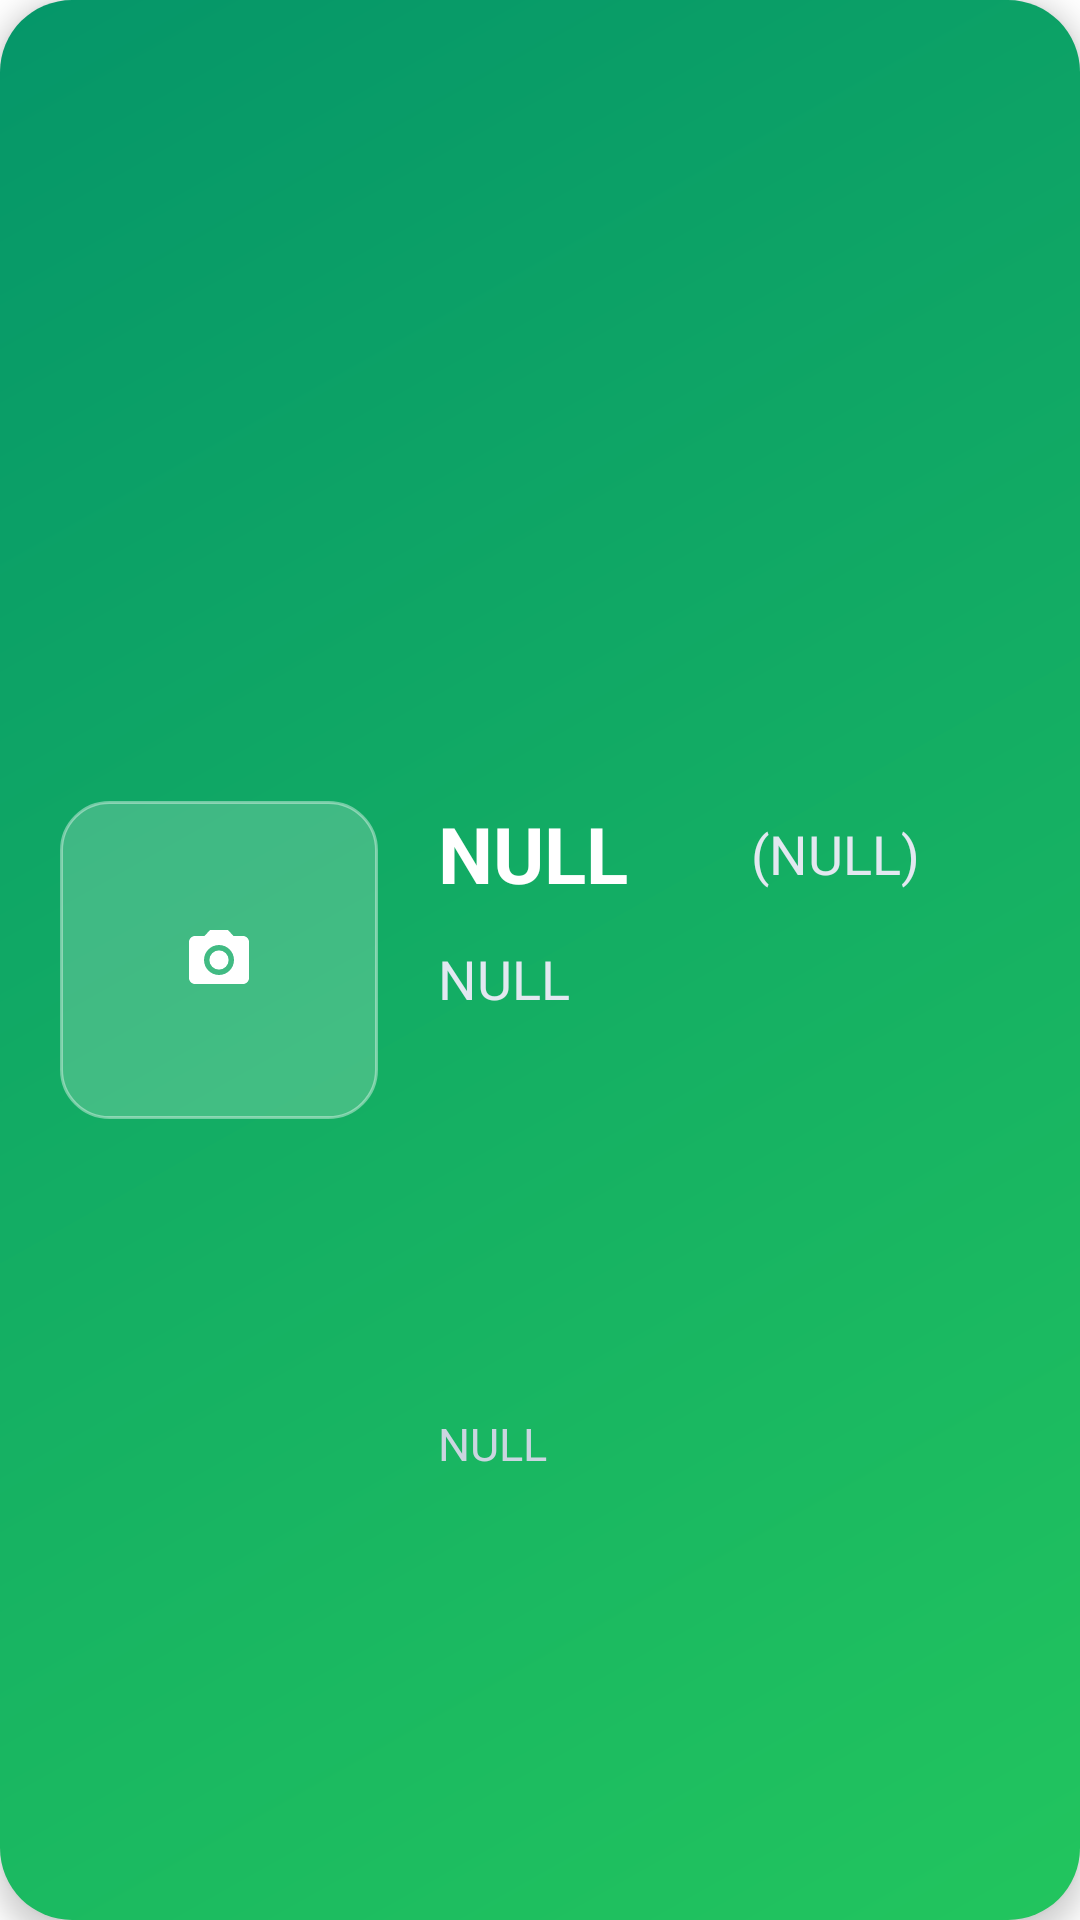

Reconstruct the res/layout file that produces this screen, plus the resources it refers to.
<!-- AndroidManifest.xml: application theme Theme.Anymals_Demo -->
<!-- res/layout/layout_pet_profile.xml -->
<?xml version="1.0" encoding="utf-8"?>
<androidx.constraintlayout.widget.ConstraintLayout
    xmlns:android="http://schemas.android.com/apk/res/android"
    xmlns:app="http://schemas.android.com/apk/res-auto"
    android:layout_width="match_parent"
    android:layout_height="wrap_content"
    android:padding="20dp"
    android:layout_marginBottom="5dp"
    android:background="@drawable/gradient_background"
    android:elevation="5dp">

    <ImageButton
        android:id="@+id/pet_Image"
        android:layout_width="106dp"
        android:layout_height="106dp"
        android:background="@drawable/bg_photo_upload_button"
        android:src="@drawable/ic_camera"
        android:scaleType="center"
        android:foreground="?attr/selectableItemBackground"
        app:layout_constraintBottom_toBottomOf="parent"
        app:layout_constraintStart_toStartOf="parent"
        app:layout_constraintTop_toTopOf="parent" />

    <TextView
        android:id="@+id/pet_Name"
        android:layout_width="wrap_content"
        android:layout_height="wrap_content"
        android:layout_marginStart="20dp"
        android:text="NULL"
        android:textColor="#FFFFFF"
        android:textSize="26sp"
        android:textStyle="bold"
        app:layout_constraintStart_toEndOf="@id/pet_Image"
        app:layout_constraintTop_toTopOf="@id/pet_Image" />

    <ImageView
        android:id="@+id/gender_Icon"
        android:layout_width="25dp"
        android:layout_height="25dp"
        android:layout_marginStart="10dp"
        app:layout_constraintBottom_toBottomOf="@id/pet_Name"
        app:layout_constraintStart_toEndOf="@id/pet_Name"
        app:layout_constraintTop_toTopOf="@id/pet_Name" />

    <TextView
        android:id="@+id/pet_Age"
        android:layout_width="wrap_content"
        android:layout_height="wrap_content"
        android:layout_marginStart="6dp"
        android:text="(NULL)"
        android:textColor="#E2E8F0"
        android:textSize="18sp"
        app:layout_constraintBottom_toBottomOf="@id/gender_Icon"
        app:layout_constraintStart_toEndOf="@id/gender_Icon"
        app:layout_constraintTop_toTopOf="@id/gender_Icon" />

    <TextView
        android:id="@+id/pet_Breed"
        android:layout_width="0dp"
        android:layout_height="wrap_content"
        android:layout_marginTop="12dp"
        android:text="NULL"
        android:textColor="#E2E8F0"
        android:textSize="18sp"
        app:layout_constraintEnd_toEndOf="parent"
        app:layout_constraintStart_toStartOf="@id/pet_Name"
        app:layout_constraintTop_toBottomOf="@id/pet_Name" />

    <TextView
        android:id="@+id/pet_Birthday"
        android:layout_width="0dp"
        android:layout_height="wrap_content"
        android:layout_marginTop="4dp"
        android:text="NULL"
        android:textColor="#CBD5E0"
        android:textSize="15sp"
        app:layout_constraintBottom_toBottomOf="parent"
        app:layout_constraintEnd_toEndOf="parent"
        app:layout_constraintStart_toStartOf="@id/pet_Name"
        app:layout_constraintTop_toBottomOf="@id/pet_Breed" />



</androidx.constraintlayout.widget.ConstraintLayout>
<!-- resources referenced by this layout -->
<resources>
  <!-- drawable bg_photo_upload_button (drawable) -->
  <?xml version="1.0" encoding="utf-8"?>
  <shape xmlns:android="http://schemas.android.com/apk/res/android">
      <solid android:color="#33FFFFFF" /> 
      <corners android:radius="16dp" />   
      <stroke android:width="1dp" android:color="#66FFFFFF" /> 
  </shape>
  <!-- drawable gradient_background (drawable) -->
  <?xml version="1.0" encoding="utf-8"?>
  <ripple xmlns:android="http://schemas.android.com/apk/res/android"
      android:color="#40FFFFFF"> <item>
      <shape android:shape="rectangle">
          <gradient
              android:startColor="#22C55E"
              android:endColor="#059669"
              android:angle="135" />
          <corners android:radius="24dp" />
      </shape>
  </item>
  
  </ripple>
  <!-- drawable ic_camera (drawable) -->
  <vector xmlns:android="http://schemas.android.com/apk/res/android"
      android:width="24dp"
      android:height="24dp"
      android:viewportWidth="24"
      android:viewportHeight="24">
      <path
          android:fillColor="#FFFFFF"
          android:pathData="M12,12m-3.2,0a3.2,3.2 0,1 1,6.4 0a3.2,3.2 0,1 1,-6.4 0M9,2L7.17,4H4c-1.1,0 -2,0.9 -2,2v12c0,1.1 0.9,2 2,2h16c1.1,0 2,-0.9 2,-2V6c0,-1.1 -0.9,-2 -2,-2h-3.17L15,2H9zM12,17c-2.76,0 -5,-2.24 -5,-5s2.24,-5 5,-5s5,2.24 5,5s-2.24,5 -5,5z" />
  </vector>
  <style name="Theme.Anymals_Demo" parent="Base.Theme.Anymals_Demo" />
  <style name="Base.Theme.Anymals_Demo" parent="Theme.Material3.DayNight.NoActionBar">
          <item name="android:windowBackground">@color/white</item>
          <item name="android:windowFullscreen">true</item>
      </style>
  <!-- not gathered from this repository: default colours our renderer supplied (Android Studio template values) -->
  <color name="white">#FFFFFFFF</color>
</resources>
